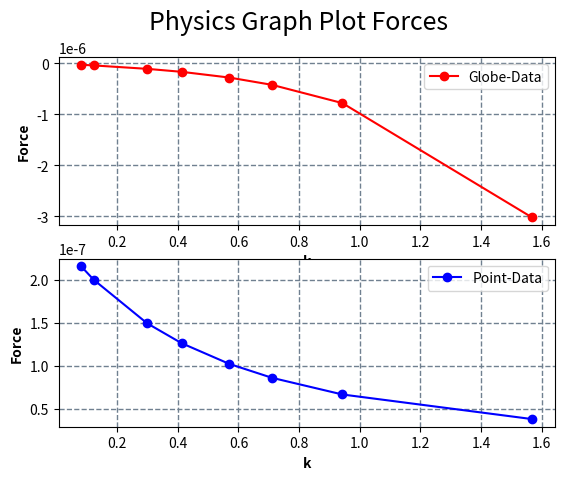

This chart was generated by the following Python code:
# this file is solving the problem of physics
import math
import random
from scipy.constants import pi, G
import matplotlib.pyplot as plt


def force_earth_globe(n, dr, m_s, rho, dphi, k_):
    # adding the sums of the single forces
    # setting force sum adn mass sum
    sum_f = 0
    sum_m = 0
    # iterating through steps
    for i in range(n_steps):
        phi = dphi * i
        a = math.cos(phi) - k_
        r_r = math.sin(phi)
        r = math.sqrt(a ** 2 + r_r ** 2)
        V_r = pi * 2 * r_r * dphi * dr
        m_r = V_r * rho
        F = G * m_s * m_r * r * (a ** 3)
        sum_f += F
        sum_m += m_r
    # returning values
    return sum_f, sum_m, r


def force_earth_point(m, r, m_s):
    return G * (m * m_s / (r ** 2))


if __name__ == "__main__":
    n_steps = 100
    DR = 0.1
    m_stein = 1
    # Rho = 5510
    Rho = 3000
    DPhi = pi / n_steps
    n_samples = 8
    # samples of range
    k_samples = sorted([random.random() * 2 for n in range(n_samples)])
    # collecting samples
    data_globe = []
    data_point = []
    for k in k_samples:
        f, m, r = force_earth_globe(n=n_steps, dr=DR, m_s=m_stein, rho=Rho, dphi=DPhi, k_=k)
        data_globe.append(f)
        f = force_earth_point(m=m, m_s=m_stein, r=r)
        data_point.append(f)
    # printing data
    fig, (ax1, ax2) = plt.subplots(2)
    fig.suptitle('Physics Graph Plot Forces', fontsize=18)
    ax1.plot(k_samples, data_globe, c='red', linestyle='-', marker='o', label='Globe-Data')
    ax2.plot(k_samples, data_point, c='blue', linestyle='-', marker='o', label='Point-Data')
    # showing plot
    # ax1.set_title('Globe Data', fontsize=12, fontweight='bold')
    # ax2.set_title('Point Data', fontsize=12, fontweight='bold')
    ax1.set_xlabel('k', fontsize=10, fontstyle='oblique', fontweight='bold')
    ax1.set_ylabel('Force', fontsize=10, fontstyle='oblique', fontweight='bold')
    ax2.set_xlabel('k', fontsize=10, fontstyle='oblique', fontweight='bold')
    ax2.set_ylabel('Force', fontsize=10, fontstyle='oblique', fontweight='bold')
    ax1.legend()
    ax1.grid(color='slategray', linestyle='--', linewidth=1)
    ax2.legend()
    ax2.grid(color='slategray', linestyle='--', linewidth=1)
    plt.show()
    fig.savefig('test.png')
